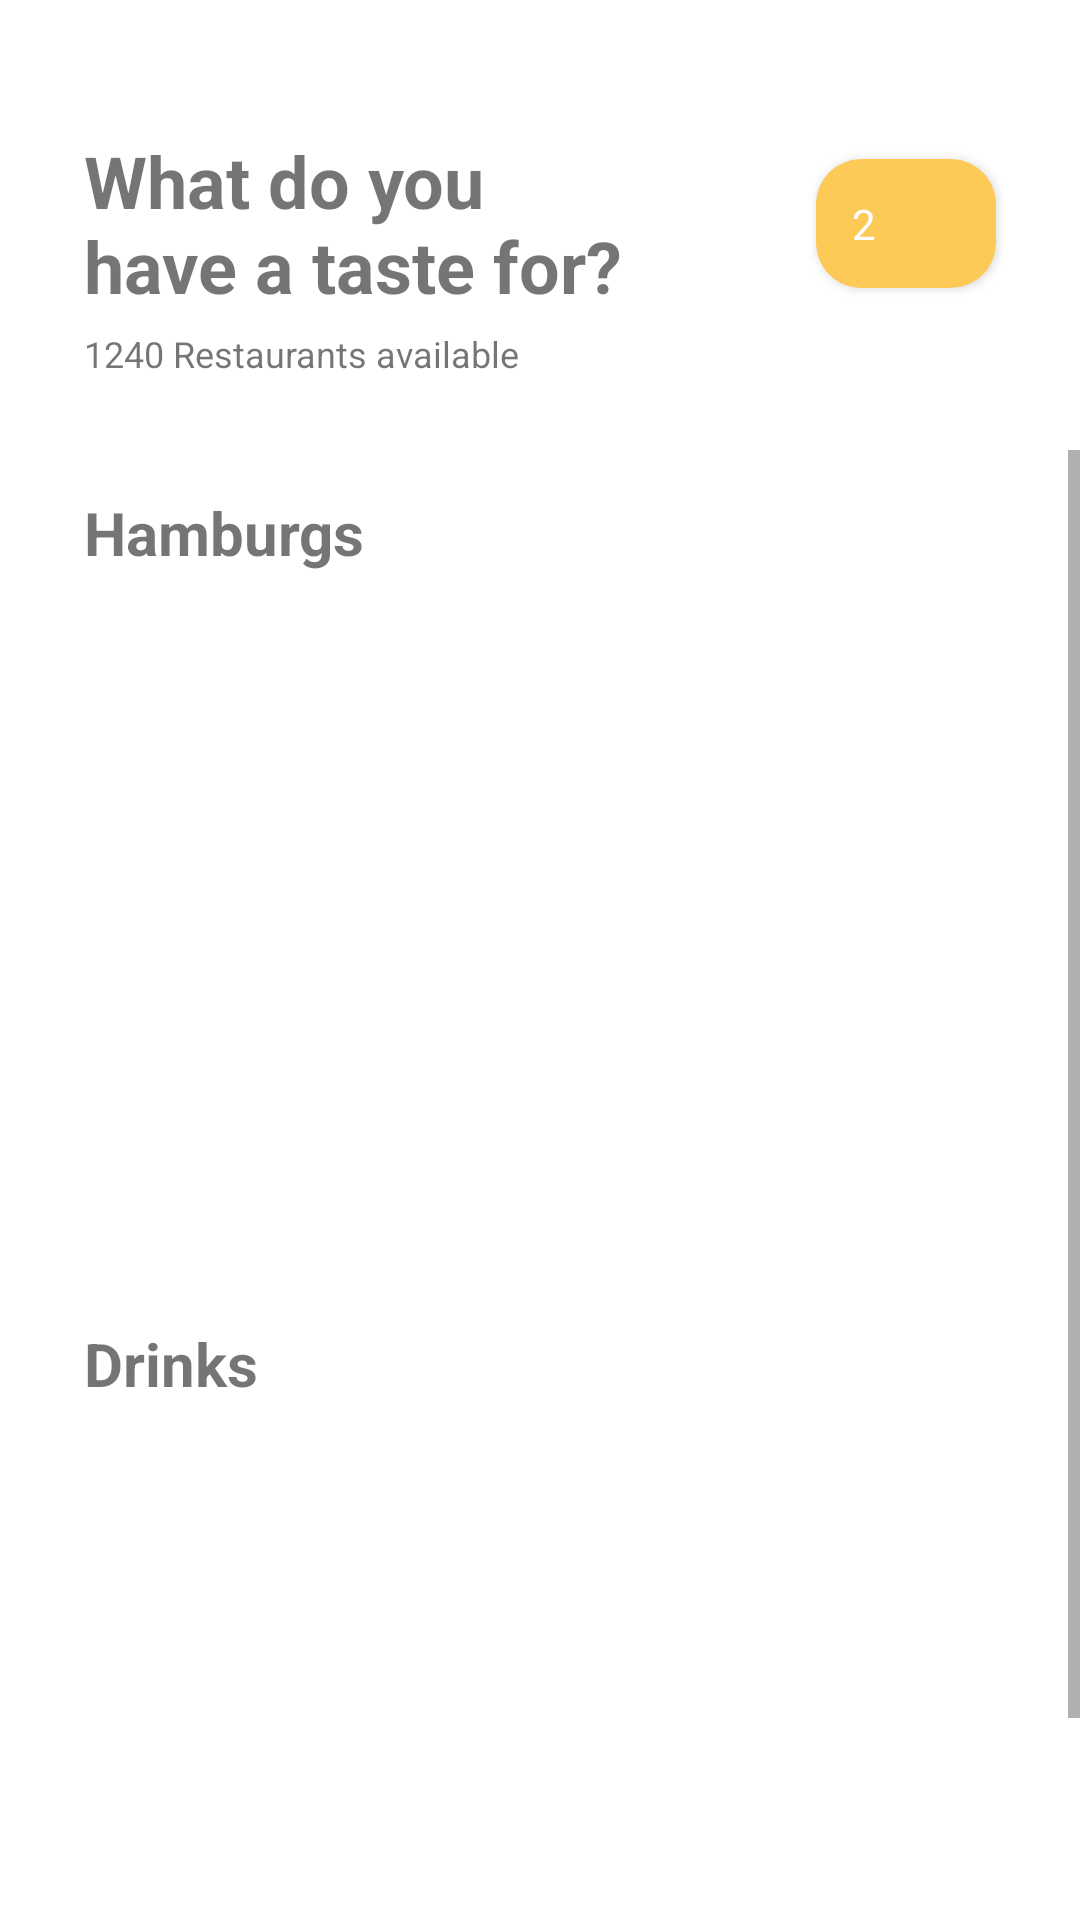

Here is an Android app screen rendered from its layout file. Give the layout XML and the strings, colors and styles it references.
<!-- AndroidManifest.xml: application theme Theme.Restaurant -->
<!-- res/layout/activity_home.xml -->
<?xml version="1.0" encoding="utf-8"?>
<androidx.constraintlayout.widget.ConstraintLayout xmlns:android="http://schemas.android.com/apk/res/android"
    xmlns:app="http://schemas.android.com/apk/res-auto"
    xmlns:tools="http://schemas.android.com/tools"
    android:layout_width="match_parent"
    android:layout_height="match_parent"
    tools:context=".activities.HomeActivity">

    <androidx.constraintlayout.widget.ConstraintLayout
        android:id="@+id/top"
        android:layout_width="match_parent"
        android:layout_height="150dp"
        app:layout_constraintEnd_toEndOf="parent"
        app:layout_constraintTop_toTopOf="parent"
        app:layout_constraintStart_toStartOf="parent"
        app:layout_constraintBottom_toTopOf="@id/scroll">

        <TextView
            android:id="@+id/textView"
            android:layout_width="wrap_content"
            android:layout_height="wrap_content"
            android:layout_marginTop="44dp"
            android:text="@string/home_title"
            android:textSize="24sp"
            android:textStyle="bold"
            app:layout_constraintLeft_toLeftOf="parent"
            app:layout_constraintTop_toTopOf="parent"
            android:layout_marginStart="28dp" />

        <TextView
            android:id="@+id/sub_title"
            android:layout_width="wrap_content"
            android:layout_height="wrap_content"
            android:layout_marginStart="28dp"
            android:layout_marginTop="5dp"
            android:text="@string/sub_text"
            android:textSize="12sp"
            app:layout_constraintStart_toStartOf="parent"
            app:layout_constraintTop_toBottomOf="@+id/textView" />

        <androidx.cardview.widget.CardView
            android:id="@+id/cardView"
            android:layout_width="60dp"
            android:layout_height="43dp"
            android:layout_marginStart="64dp"
            android:layout_marginEnd="28dp"
            android:backgroundTint="@color/yellow"
            app:cardCornerRadius="15dp"
            app:layout_constraintBottom_toBottomOf="@+id/textView"
            app:layout_constraintEnd_toEndOf="parent"
            app:layout_constraintStart_toEndOf="@+id/textView"
            app:layout_constraintTop_toTopOf="@+id/textView">

            <androidx.constraintlayout.widget.ConstraintLayout
                android:id="@+id/carrinho"
                android:layout_width="match_parent"
                android:layout_height="match_parent">

                <ImageView
                    android:id="@+id/imageView2"
                    android:layout_width="wrap_content"
                    android:layout_height="wrap_content"
                    android:layout_marginStart="8dp"
                    app:layout_constraintBottom_toBottomOf="parent"
                    app:layout_constraintEnd_toStartOf="@id/textView2"
                    app:layout_constraintStart_toStartOf="parent"
                    app:layout_constraintTop_toTopOf="parent"
                    app:srcCompat="@drawable/ic_baseline_shopping_cart_24" />

                <TextView
                    android:id="@+id/textView2"
                    android:layout_width="wrap_content"
                    android:layout_height="wrap_content"
                    android:layout_marginStart="4dp"
                    android:text="2"
                    android:textColor="@color/white"
                    app:layout_constraintBottom_toBottomOf="parent"
                    app:layout_constraintEnd_toStartOf="@+id/imageView2"
                    app:layout_constraintStart_toEndOf="@id/imageView2"
                    app:layout_constraintTop_toTopOf="parent" />

            </androidx.constraintlayout.widget.ConstraintLayout>

        </androidx.cardview.widget.CardView>


    </androidx.constraintlayout.widget.ConstraintLayout>

    <ScrollView
        android:id="@+id/scroll"
        android:layout_width="match_parent"
        android:layout_height="0dp"
        android:orientation="vertical"
        app:layout_constraintBottom_toBottomOf="parent"
        app:layout_constraintEnd_toEndOf="parent"
        app:layout_constraintStart_toStartOf="parent"
        app:layout_constraintTop_toBottomOf="@id/top">

        <androidx.constraintlayout.widget.ConstraintLayout
            android:layout_marginEnd="28dp"
            android:layout_marginStart="28dp"
            android:layout_marginTop="14dp"
            android:layout_width="match_parent"
            android:layout_height="wrap_content">

            <androidx.constraintlayout.widget.ConstraintLayout
                android:id="@+id/hamburger_layout"
                android:layout_width="match_parent"
                android:layout_height="match_parent"
                app:layout_constraintTop_toTopOf="parent"
                app:layout_constraintEnd_toEndOf="parent"
                app:layout_constraintStart_toStartOf="parent">

                <TextView
                    android:id="@+id/hamburg_title"
                    android:layout_width="match_parent"
                    android:layout_height="wrap_content"
                    android:text="@string/hamburgs"
                    android:textSize="20sp"
                    android:textStyle="bold"
                    app:layout_constraintBottom_toTopOf="@+id/hamburg_list"
                    app:layout_constraintEnd_toEndOf="parent"
                    app:layout_constraintHorizontal_bias="0.0"
                    app:layout_constraintStart_toStartOf="parent"
                    app:layout_constraintTop_toTopOf="parent" />

                <androidx.recyclerview.widget.RecyclerView
                    android:id="@+id/hamburg_list"
                    android:layout_width="0dp"
                    android:layout_height="250dp"
                    android:orientation="horizontal"
                    app:layout_constraintEnd_toEndOf="parent"
                    app:layout_constraintHorizontal_bias="0.0"
                    app:layout_constraintStart_toStartOf="parent"
                    app:layout_constraintTop_toBottomOf="@id/hamburg_title" />

            </androidx.constraintlayout.widget.ConstraintLayout>

            <androidx.constraintlayout.widget.ConstraintLayout
                android:id="@+id/drinks_layout"
                android:layout_width="match_parent"
                android:layout_height="match_parent"
                app:layout_constraintBottom_toBottomOf="parent"
                app:layout_constraintEnd_toEndOf="parent"
                app:layout_constraintStart_toStartOf="parent"
                app:layout_constraintTop_toBottomOf="@+id/hamburger_layout">

                <TextView
                    android:id="@+id/drinks_title"
                    android:layout_width="match_parent"
                    android:layout_height="wrap_content"
                    android:text="@string/drinks"
                    android:textSize="20sp"
                    android:textStyle="bold"
                    app:layout_constraintEnd_toEndOf="parent"
                    app:layout_constraintStart_toStartOf="parent"
                    app:layout_constraintTop_toTopOf="parent" />

                <androidx.recyclerview.widget.RecyclerView
                    android:id="@+id/drinks_list"
                    android:layout_width="0dp"
                    android:layout_height="250dp"
                    android:orientation="horizontal"
                    app:layout_constraintBottom_toBottomOf="parent"
                    app:layout_constraintEnd_toEndOf="parent"
                    app:layout_constraintHorizontal_bias="0.0"
                    app:layout_constraintStart_toStartOf="parent"
                    app:layout_constraintTop_toBottomOf="@id/drinks_title" />

            </androidx.constraintlayout.widget.ConstraintLayout>
        </androidx.constraintlayout.widget.ConstraintLayout>

    </ScrollView>
    </androidx.constraintlayout.widget.ConstraintLayout>
<!-- resources referenced by this layout -->
<resources>
  <color name="white">#FFFFFFFF</color>
  <color name="yellow">#FECA57</color>
  <string name="drinks">Drinks</string>
  <string name="hamburgs">Hamburgs</string>
  <string name="home_title">What do you\nhave a taste for?</string>
  <string name="sub_text">1240 Restaurants available</string>
  <style name="Theme.Restaurant" parent="Theme.MaterialComponents.DayNight.DarkActionBar">
          
          <item name="colorPrimary">@color/yellow</item>
          <item name="colorPrimaryVariant">@color/yellow</item>
          <item name="colorOnPrimary">@color/white</item>
          
          <item name="colorSecondary">@color/teal_200</item>
          <item name="colorSecondaryVariant">@color/teal_700</item>
          <item name="colorOnSecondary">@color/black</item>
          
          <item name="android:statusBarColor" tools:targetApi="l">?attr/colorPrimaryVariant</item>
          
      </style>
  <color name="teal_200">#FF03DAC5</color>
  <color name="teal_700">#FF018786</color>
  <color name="black">#FF000000</color>
</resources>
